Labelled photos from "images", an image-classification folder in zcomert/otitis-media. The possible labels are: chronic otitis media, earwax plug, myringosclerosis, normal.

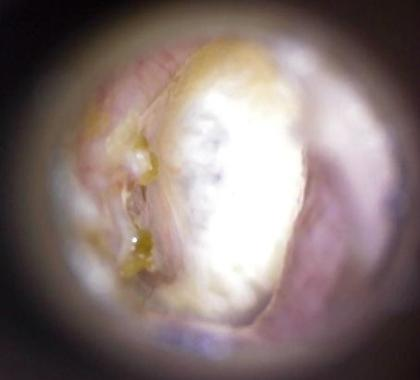
Label: myringosclerosis

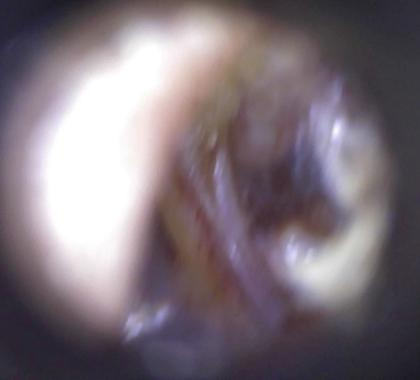
Label: chronic otitis media

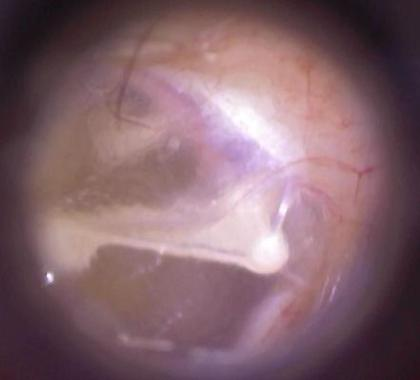
Label: normal

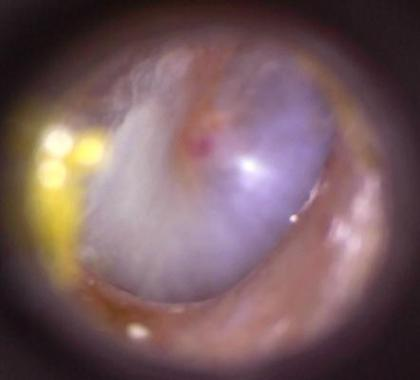
Label: myringosclerosis

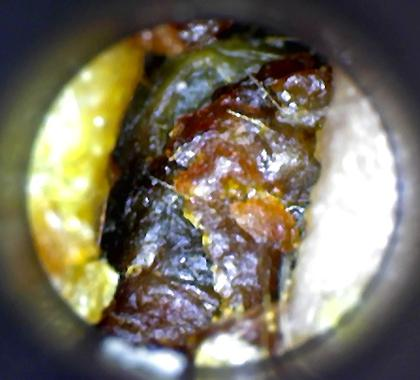
Label: earwax plug

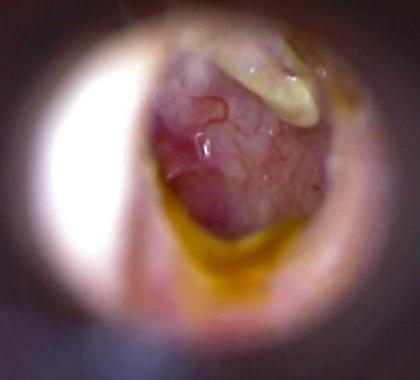
Label: chronic otitis media
